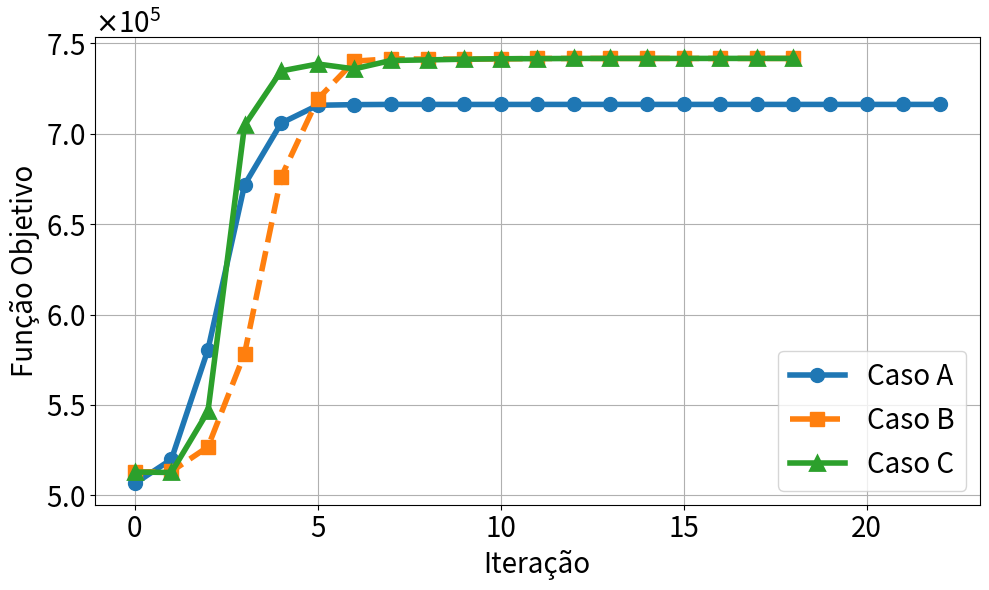

Python code for this plot:
import matplotlib.pyplot as plt

# Dados atualizados e convertidos para valores positivos
caso_a = [
    5.0660185e+05,
    5.1989150e+05,
    5.8059968e+05,
    6.7172403e+05,
    7.0579546e+05,
    7.1568948e+05,
    7.1603367e+05,
    7.1616144e+05,
    7.1615946e+05,
    7.1613704e+05,
    7.1613705e+05,
    7.1615091e+05,
    7.1615403e+05,
    7.1615410e+05,
    7.1615462e+05,
    7.1615463e+05,
    7.1615467e+05,
    7.1615467e+05,
    7.1615467e+05,
    7.1615467e+05,
    7.1615467e+05,
    7.1615467e+05,
    7.1615467e+05
]



caso_c = [
    5.1292344e+05,
    5.1267765e+05,
    5.4651045e+05,
    7.0462188e+05,
    7.3465400e+05,
    7.3850027e+05,
    7.3579010e+05,
    7.4044368e+05,
    7.4077583e+05,
    7.4114218e+05,
    7.4140363e+05,
    7.4145699e+05,
    7.4156724e+05,
    7.4157132e+05,
    7.4158386e+05,
    7.4158536e+05,
    7.4158553e+05,
    7.4158553e+05,
    7.4158553e+05
]




caso_b = [
    5.1292344e+05,
    5.1324398e+05,
    5.2684569e+05,
    5.7834506e+05,
    6.7601456e+05,
    7.1912856e+05,
    7.4006327e+05,
    7.4138631e+05,
    7.4118441e+05,
    7.4123609e+05,
    7.4130725e+05,
    7.4155632e+05,
    7.4156232e+05,
    7.4157920e+05,
    7.4158487e+05,
    7.4158553e+05,
    7.4158550e+05,
    7.4158553e+05,
    7.4158553e+05
]

print(len(caso_a))
print(len(caso_b))
print(len(caso_c))
import matplotlib.pyplot as plt
from matplotlib.ticker import ScalarFormatter

# Plotando a convergência
plt.figure(figsize=(10, 6))
plt.plot(caso_a, 'o-', label='Caso A', linewidth=4, markersize=10)
plt.plot(caso_b, 's--', label='Caso B', linewidth=4, markersize=10)
plt.plot(caso_c, marker='^', linestyle='-', label='Caso C', linewidth=4, markersize=10, markeredgewidth=2)

# Aumentando o tamanho dos rótulos e da legenda
plt.xlabel('Iteração', fontsize=20)
plt.ylabel('Função Objetivo', fontsize=20)
plt.xticks(fontsize=20)
plt.yticks(fontsize=20)
plt.legend(fontsize=20)

# Aplicando notação científica no eixo Y
ax = plt.gca()
formatter = ScalarFormatter(useMathText=True)
formatter.set_scientific(True)
formatter.set_powerlimits((-3, 3))  # ativa notação para valores fora desse intervalo
ax.yaxis.set_major_formatter(formatter)
ax.yaxis.get_offset_text().set_fontsize(20)
plt.grid(True)
plt.tight_layout()
plt.show()





